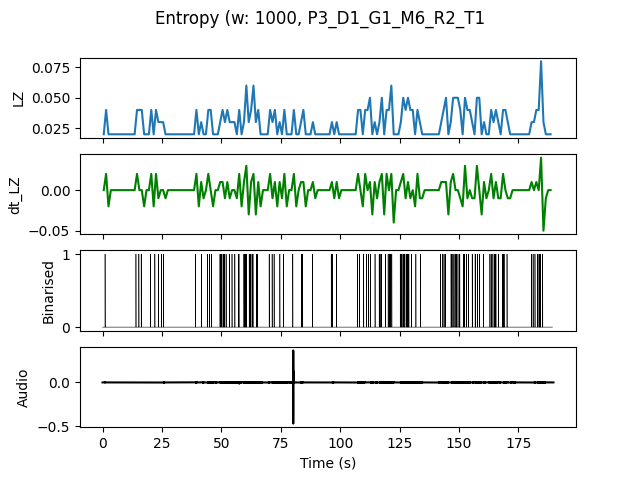

Data behind this chart, as committed beside it:
, t0, LZ, dt_LZ, IOI
0.0, 0.0, 0.01993, 0.0, 0.0
1.0, 1.0, 0.03986, 0.01993, 1.0
2.0, 2.0, 0.01993, -0.01993, 0.0
3.0, 3.0, 0.01993, 0.0, 0.0
4.0, 4.0, 0.01993, 0.0, 0.0
5.0, 5.0, 0.01993, 0.0, 0.0
6.0, 6.0, 0.01993, 0.0, 0.0
7.0, 7.0, 0.01993, 0.0, 0.0
8.0, 8.0, 0.01993, 0.0, 0.0
9.0, 9.0, 0.01993, 0.0, 0.0
10.0, 10.0, 0.01993, 0.0, 0.0
11.0, 11.0, 0.01993, 0.0, 0.0
12.0, 12.0, 0.01993, 0.0, 0.0
13.0, 13.0, 0.01993, 0.0, 0.0
14.0, 14.0, 0.03986, 0.01993, 1.0
15.0, 15.0, 0.03986, 0.0, 1.0
16.0, 16.0, 0.03986, 0.0, 1.0
17.0, 17.0, 0.01993, -0.01993, 0.0
18.0, 18.0, 0.01993, 0.0, 0.0
19.0, 19.0, 0.01993, 0.0, 0.0
20.0, 20.0, 0.03986, 0.01993, 1.0
21.0, 21.0, 0.01993, -0.01993, 0.0
22.0, 22.0, 0.03986, 0.01993, 1.0
23.0, 23.0, 0.0299, -0.009966, 1.0
24.0, 24.0, 0.0299, 0.0, 1.0
25.0, 25.0, 0.0299, 0.0, 1.0
26.0, 26.0, 0.01993, -0.009966, 0.0
27.0, 27.0, 0.01993, 0.0, 0.0
28.0, 28.0, 0.01993, 0.0, 0.0
29.0, 29.0, 0.01993, 0.0, 0.0
30.0, 30.0, 0.01993, 0.0, 0.0
31.0, 31.0, 0.01993, 0.0, 0.0
32.0, 32.0, 0.01993, 0.0, 0.0
33.0, 33.0, 0.01993, 0.0, 0.0
34.0, 34.0, 0.01993, 0.0, 0.0
35.0, 35.0, 0.01993, 0.0, 0.0
36.0, 36.0, 0.01993, 0.0, 0.0
37.0, 37.0, 0.01993, 0.0, 0.0
38.0, 38.0, 0.01993, 0.0, 0.0
39.0, 39.0, 0.03986, 0.01993, 1.0
40.0, 40.0, 0.01993, -0.01993, 0.0
41.0, 41.0, 0.0299, 0.009966, 1.0
42.0, 42.0, 0.01993, -0.009966, 0.0
43.0, 43.0, 0.01993, 0.0, 0.0
44.0, 44.0, 0.03986, 0.01993, 1.0
45.0, 45.0, 0.03986, 0.0, 0.5
46.0, 46.0, 0.01993, -0.01993, 0.0
47.0, 47.0, 0.01993, 0.0, 0.0
48.0, 48.0, 0.01993, 0.0, 0.0
49.0, 49.0, 0.0299, 0.009966, 0.5
50.0, 50.0, 0.03986, 0.009966, 0.5
51.0, 51.0, 0.0299, -0.009966, 1.0
52.0, 52.0, 0.03986, 0.009966, 1.0
53.0, 53.0, 0.0299, -0.009966, 1.0
54.0, 54.0, 0.0299, 0.0, 1.0
55.0, 55.0, 0.0299, 0.0, 1.0
56.0, 56.0, 0.01993, -0.009966, 0.0
57.0, 57.0, 0.03986, 0.01993, 0.5
58.0, 58.0, 0.01993, -0.01993, 0.0
59.0, 59.0, 0.0299, 0.009966, 1.0
... 129 more rows
